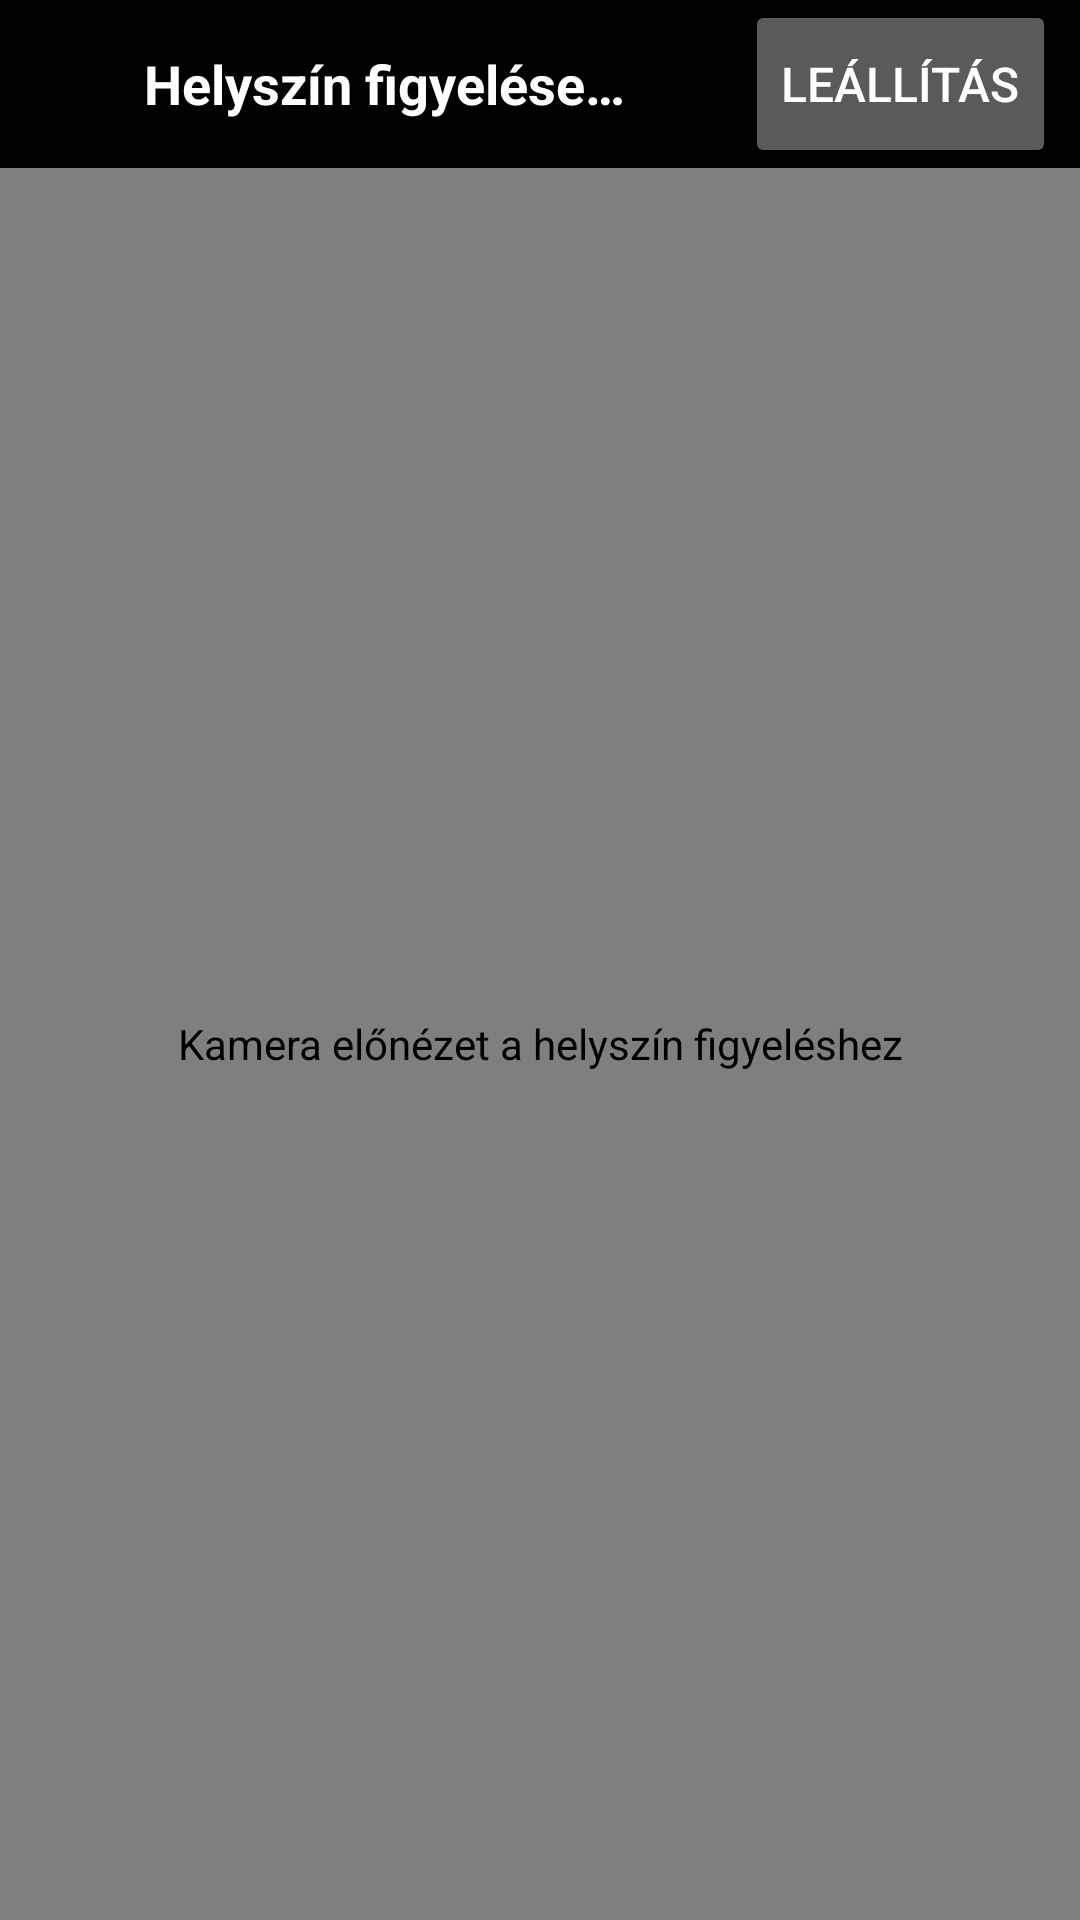

Here is an Android app screen rendered from its layout file. Give the layout XML and the strings, colors and styles it references.
<!-- AndroidManifest.xml: activity theme Theme.SuperDL -->
<!-- res/layout/activity_location_watch.xml -->
<?xml version="1.0" encoding="utf-8"?>
<LinearLayout xmlns:android="http://schemas.android.com/apk/res/android"
    android:id="@+id/locationWatchRoot"
    android:layout_width="match_parent"
    android:layout_height="match_parent"
    android:background="#000000"
    android:orientation="vertical">

    <LinearLayout
        android:layout_width="match_parent"
        android:layout_height="wrap_content"
        android:gravity="center_vertical"
        android:orientation="horizontal"
        android:paddingStart="8dp"
        android:paddingEnd="8dp">

        <TextView
            android:id="@+id/tvLocationWatchStatus"
            android:layout_width="0dp"
            android:layout_height="wrap_content"
            android:layout_weight="1"
            android:accessibilityLiveRegion="assertive"
            android:gravity="center"
            android:minHeight="56dp"
            android:paddingStart="8dp"
            android:paddingEnd="8dp"
            android:text="@string/location_watch_status_scanning"
            android:textColor="#FFFFFF"
            android:textSize="18sp"
            android:textStyle="bold" />

        <Button
            android:id="@+id/btnLocationWatchExit"
            android:layout_width="wrap_content"
            android:layout_height="wrap_content"
            android:contentDescription="@string/location_watch_exit_desc"
            android:minHeight="56dp"
            android:text="@string/location_watch_exit_button"
            android:textSize="16sp" />
    </LinearLayout>

    <androidx.camera.view.PreviewView
        android:id="@+id/locationWatchPreview"
        android:layout_width="match_parent"
        android:layout_height="0dp"
        android:layout_weight="1"
        android:contentDescription="@string/location_watch_preview_desc"
        android:importantForAccessibility="no" />

</LinearLayout>
<!-- resources referenced by this layout -->
<resources>
  <string name="location_watch_exit_button">Leállítás</string>
  <string name="location_watch_exit_desc">Helyszín figyelés leállítása</string>
  <string name="location_watch_preview_desc">Kamera előnézet a helyszín figyeléshez</string>
  <string name="location_watch_status_scanning">Helyszín figyelése…</string>
  <style name="Theme.SuperDL" parent="Theme.AppCompat.NoActionBar">
          <item name="android:windowBackground">#000000</item>
          <item name="android:statusBarColor">#000000</item>
          <item name="android:navigationBarColor">#000000</item>
          <item name="android:windowFullscreen">true</item>
      </style>
</resources>
